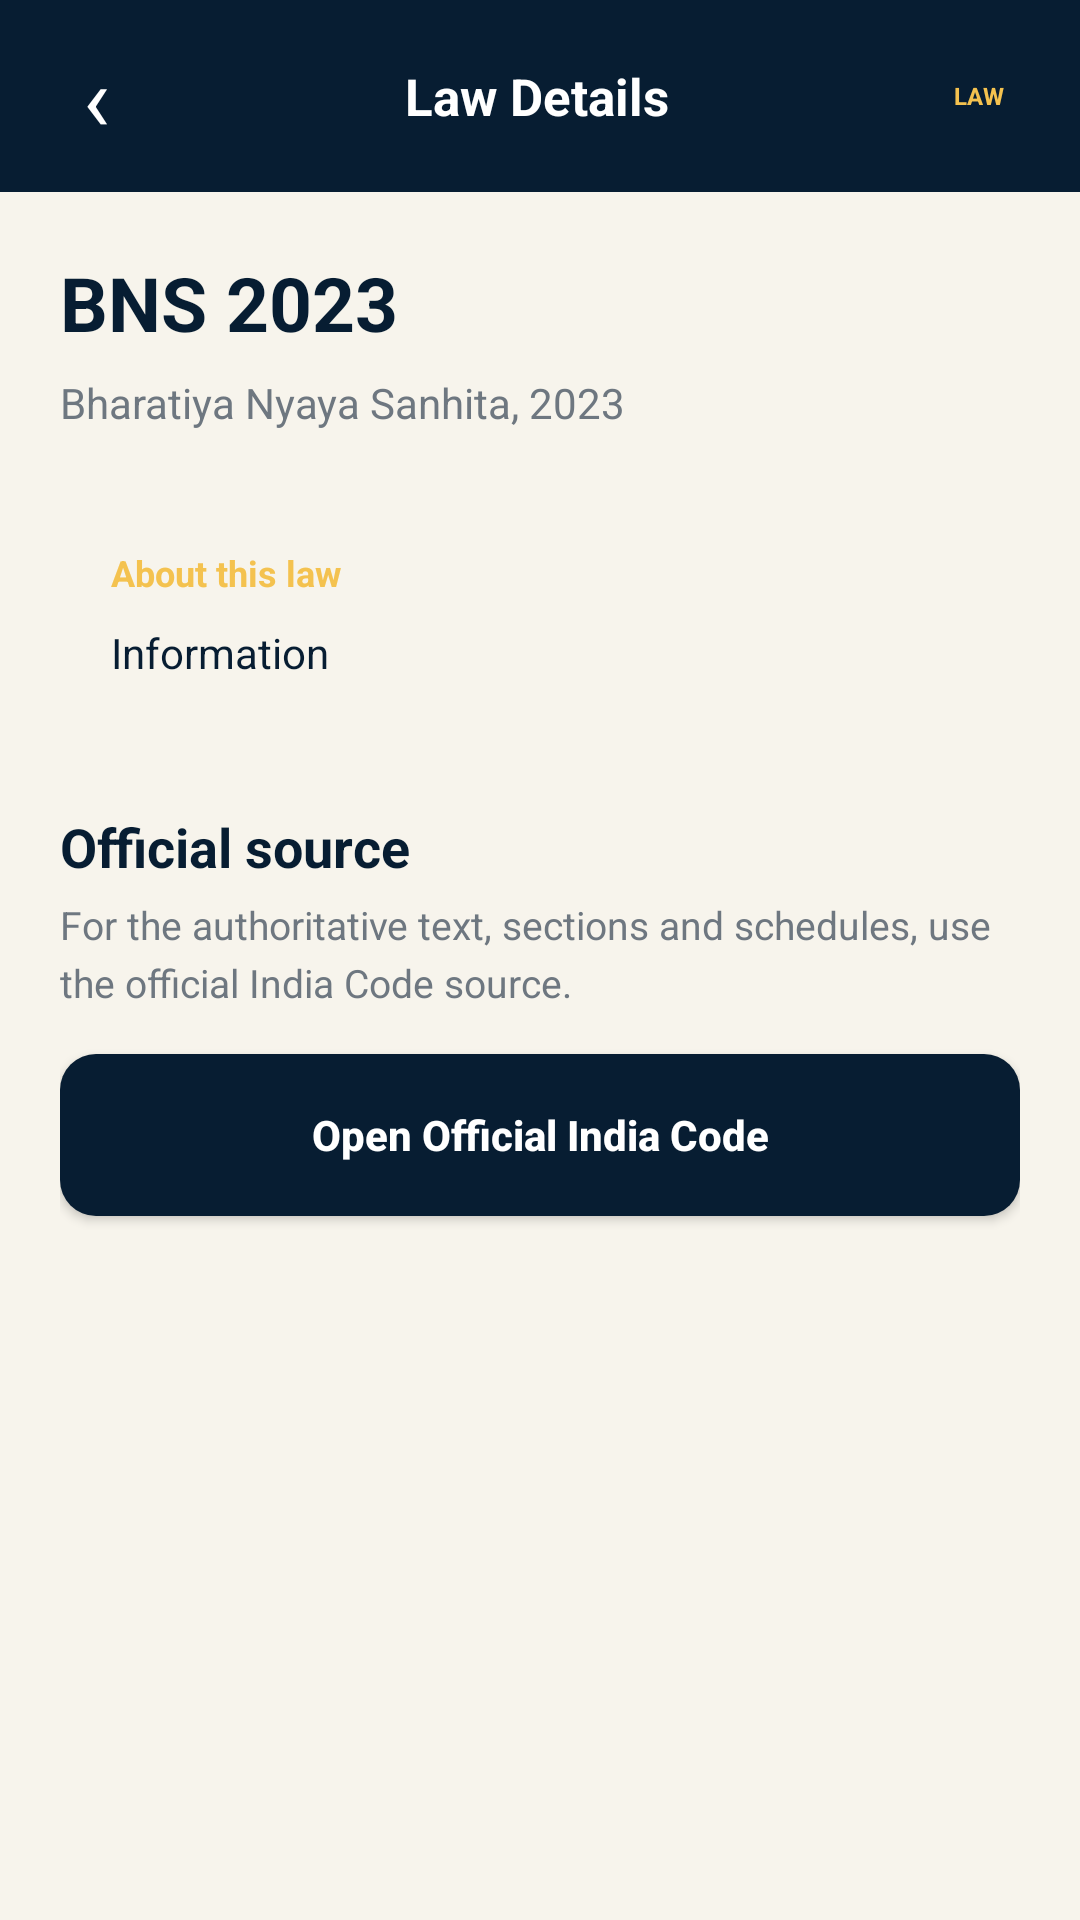

This screen was rendered from an Android layout file. Write that file and the resources it references.
<!-- AndroidManifest.xml: application theme Theme.Vidhisetu -->
<!-- res/layout/activity_law_details.xml -->
<?xml version="1.0" encoding="utf-8"?>
<LinearLayout
    xmlns:android="http://schemas.android.com/apk/res/android"
    android:layout_width="match_parent"
    android:layout_height="match_parent"
    android:orientation="vertical"
    android:background="@color/vs_background">

    

    <LinearLayout
        android:layout_width="match_parent"
        android:layout_height="64dp"
        android:orientation="horizontal"
        android:gravity="center_vertical"
        android:paddingStart="10dp"
        android:paddingEnd="12dp"
        android:background="@color/vs_navy">

        <TextView
            android:id="@+id/backButton"
            android:layout_width="44dp"
            android:layout_height="44dp"
            android:gravity="center"
            android:text="‹"
            android:textColor="@android:color/white"
            android:textSize="30sp"
            android:clickable="true"
            android:focusable="true" />

        <TextView
            android:layout_width="0dp"
            android:layout_height="wrap_content"
            android:layout_weight="1"
            android:gravity="center"
            android:text="Law Details"
            android:textColor="@android:color/white"
            android:textSize="17sp"
            android:textStyle="bold" />

        <TextView
            android:layout_width="44dp"
            android:layout_height="44dp"
            android:gravity="center"
            android:text="LAW"
            android:textColor="@color/vs_gold"
            android:textSize="8sp"
            android:textStyle="bold" />

    </LinearLayout>


    

    <ScrollView
        android:layout_width="match_parent"
        android:layout_height="0dp"
        android:layout_weight="1"
        android:fillViewport="true">

        <LinearLayout
            android:layout_width="match_parent"
            android:layout_height="wrap_content"
            android:orientation="vertical"
            android:padding="20dp"
            android:paddingBottom="30dp">

            <TextView
                android:id="@+id/lawShortName"
                android:layout_width="match_parent"
                android:layout_height="wrap_content"
                android:text="BNS 2023"
                android:textColor="@color/vs_primary_text"
                android:textSize="25sp"
                android:textStyle="bold" />

            <TextView
                android:id="@+id/lawFullName"
                android:layout_width="match_parent"
                android:layout_height="wrap_content"
                android:text="Bharatiya Nyaya Sanhita, 2023"
                android:textColor="@color/vs_secondary_text"
                android:textSize="14sp"
                android:lineSpacingExtra="3dp"
                android:layout_marginTop="7dp" />


            

            <LinearLayout
                android:layout_width="match_parent"
                android:layout_height="wrap_content"
                android:orientation="vertical"
                android:padding="17dp"
                android:background="@drawable/explanation_card"
                android:layout_marginTop="22dp">

                <TextView
                    android:layout_width="wrap_content"
                    android:layout_height="wrap_content"
                    android:text="About this law"
                    android:textColor="@color/vs_gold"
                    android:textSize="12sp"
                    android:textStyle="bold" />

                <TextView
                    android:id="@+id/lawDescription"
                    android:layout_width="match_parent"
                    android:layout_height="wrap_content"
                    android:text="Information"
                    android:textColor="@color/vs_primary_text"
                    android:textSize="14sp"
                    android:lineSpacingExtra="5dp"
                    android:layout_marginTop="9dp" />

            </LinearLayout>


            

            <TextView
                android:layout_width="match_parent"
                android:layout_height="wrap_content"
                android:text="Official source"
                android:textColor="@color/vs_primary_text"
                android:textSize="18sp"
                android:textStyle="bold"
                android:layout_marginTop="26dp" />

            <TextView
                android:layout_width="match_parent"
                android:layout_height="wrap_content"
                android:text="For the authoritative text, sections and schedules, use the official India Code source."
                android:textColor="@color/vs_secondary_text"
                android:textSize="13sp"
                android:lineSpacingExtra="4dp"
                android:layout_marginTop="5dp" />

            <Button
                android:id="@+id/openOfficialSourceButton"
                android:layout_width="match_parent"
                android:layout_height="54dp"
                android:text="Open Official India Code"
                android:textAllCaps="false"
                android:textColor="@android:color/white"
                android:textSize="14sp"
                android:textStyle="bold"
                android:background="@drawable/primary_button"
                android:layout_marginTop="15dp" />

        </LinearLayout>

    </ScrollView>

</LinearLayout>
<!-- resources referenced by this layout -->
<resources>
  <color name="vs_background">#F7F4EC</color>
  <color name="vs_gold">#F4C24F</color>
  <color name="vs_navy">#071D32</color>
  <color name="vs_primary_text">#071D32</color>
  <color name="vs_secondary_text">#6E7780</color>
  <!-- drawable primary_button (drawable) -->
  <?xml version="1.0" encoding="utf-8"?>
  <shape xmlns:android="http://schemas.android.com/apk/res/android">
  
      <solid android:color="@color/vs_navy" />
  
      <corners android:radius="12dp" />
  
  </shape>
  <style name="Theme.Vidhisetu" parent="Base.Theme.Vidhisetu" />
  <style name="Base.Theme.Vidhisetu" parent="Theme.Material3.DayNight.NoActionBar">
          
          
      </style>
</resources>
